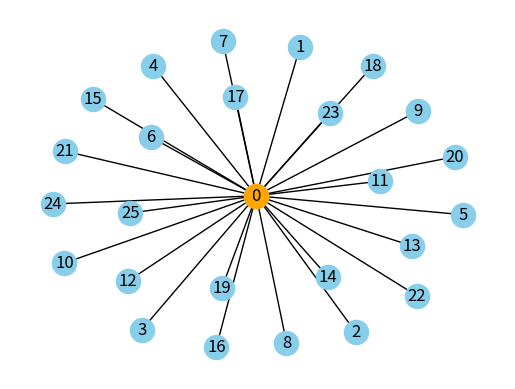

Python code for this plot:
# # import networkx as nx
# # import matplotlib.pyplot as plt

# # class StarGraphVisualization:
# #     def __init__(self, n):
# #         self.n = n
# #         self.G = nx.star_graph(n - 1)
# #         self.pos = nx.spring_layout(self.G)
# #         self.central_node = 0
# #         self.node_colors = ['orange' if node == self.central_node else 'skyblue' for node in self.G.nodes]

# #     def visualize_graph(self):
# #         nx.draw(self.G, self.pos, with_labels=True, node_color=self.node_colors,
# #                 node_size=700, font_size=10, font_color='black', font_weight='bold')
# #         plt.title(f'Star Graph with {self.n} nodes')
# #         plt.show()

# #     def save_graph_image(self, filename='star_graph.png'):
# #         nx.draw(self.G, self.pos, with_labels=True, node_color=self.node_colors,
# #                 node_size=700, font_size=10, font_color='black', font_weight='bold')
# #         plt.title(f'Star Graph with {self.n} nodes')
# #         plt.savefig(filename)
# #         print(f'Graph image saved as {filename}')

# # star_graph_instance = StarGraphVisualization(49)
# # # Visualize the graph
# # star_graph_instance.visualize_graph()
# # # Save the graph image
# # star_graph_instance.save_graph_image('star_graph.png')


# import networkx as nx
# import matplotlib.pyplot as plt

# # Create an empty graph
# G = nx.Graph()

# # Add the center node
# G.add_node(0)

# # Draw the graph with the center node in red
# colors = ['r']
# nx.draw(G, node_color=colors, with_labels=True)

# # Display the graph
# plt.show()

# # Add new nodes with each iteration
# for i in range(1, 6):
#     G.add_node(i)
#     G.add_edge(0, i)

#     # Draw the updated graph with the new node in blue
#     colors.append('b')
#     nx.draw(G, node_color=colors, with_labels=True)

#     # Display the graph
#     plt.show()

import networkx as nx
import matplotlib.pyplot as plt
from matplotlib.animation import FuncAnimation

class StarGraphAnimation:
    def __init__(self, initial_nodes=1, frames=25, interval=100, fps=5, filename='star_graph.gif'):
        self.graph = self.create_star_graph(initial_nodes)
        self.pos = nx.spring_layout(self.graph)
        self.frames = frames
        self.interval = interval
        self.fps = fps
        self.filename = filename

        self.fig, self.ax = plt.subplots()
        self.ani = FuncAnimation(self.fig, self.update, frames=self.frames, interval=self.interval, repeat=False)

    def create_star_graph(self, n):
        G = nx.Graph()
        G.add_node(0)  # Center node
        return G

    def visualize_graph(self):
        self.ax.clear()
        nx.draw(self.graph, self.pos, node_color='skyblue', with_labels=True)

    def update(self, frame):
        i = frame + 1
        self.graph.add_node(i)
        self.graph.add_edge(0, i)
        self.pos = nx.spring_layout(self.graph)
        self.visualize_graph()

        # Change the color of the center node to orange
        nx.draw_networkx_nodes(self.graph, self.pos, nodelist=[0], node_color='orange', ax=self.ax)

    def save_animation(self):
        self.ani.save(self.filename, writer='pillow', fps=self.fps)
        print(f'Animation saved as {self.filename}')

    def show_animation(self):
        plt.show()

star_graph = StarGraphAnimation(filename="star_graph.gif")
star_graph.save_animation()
